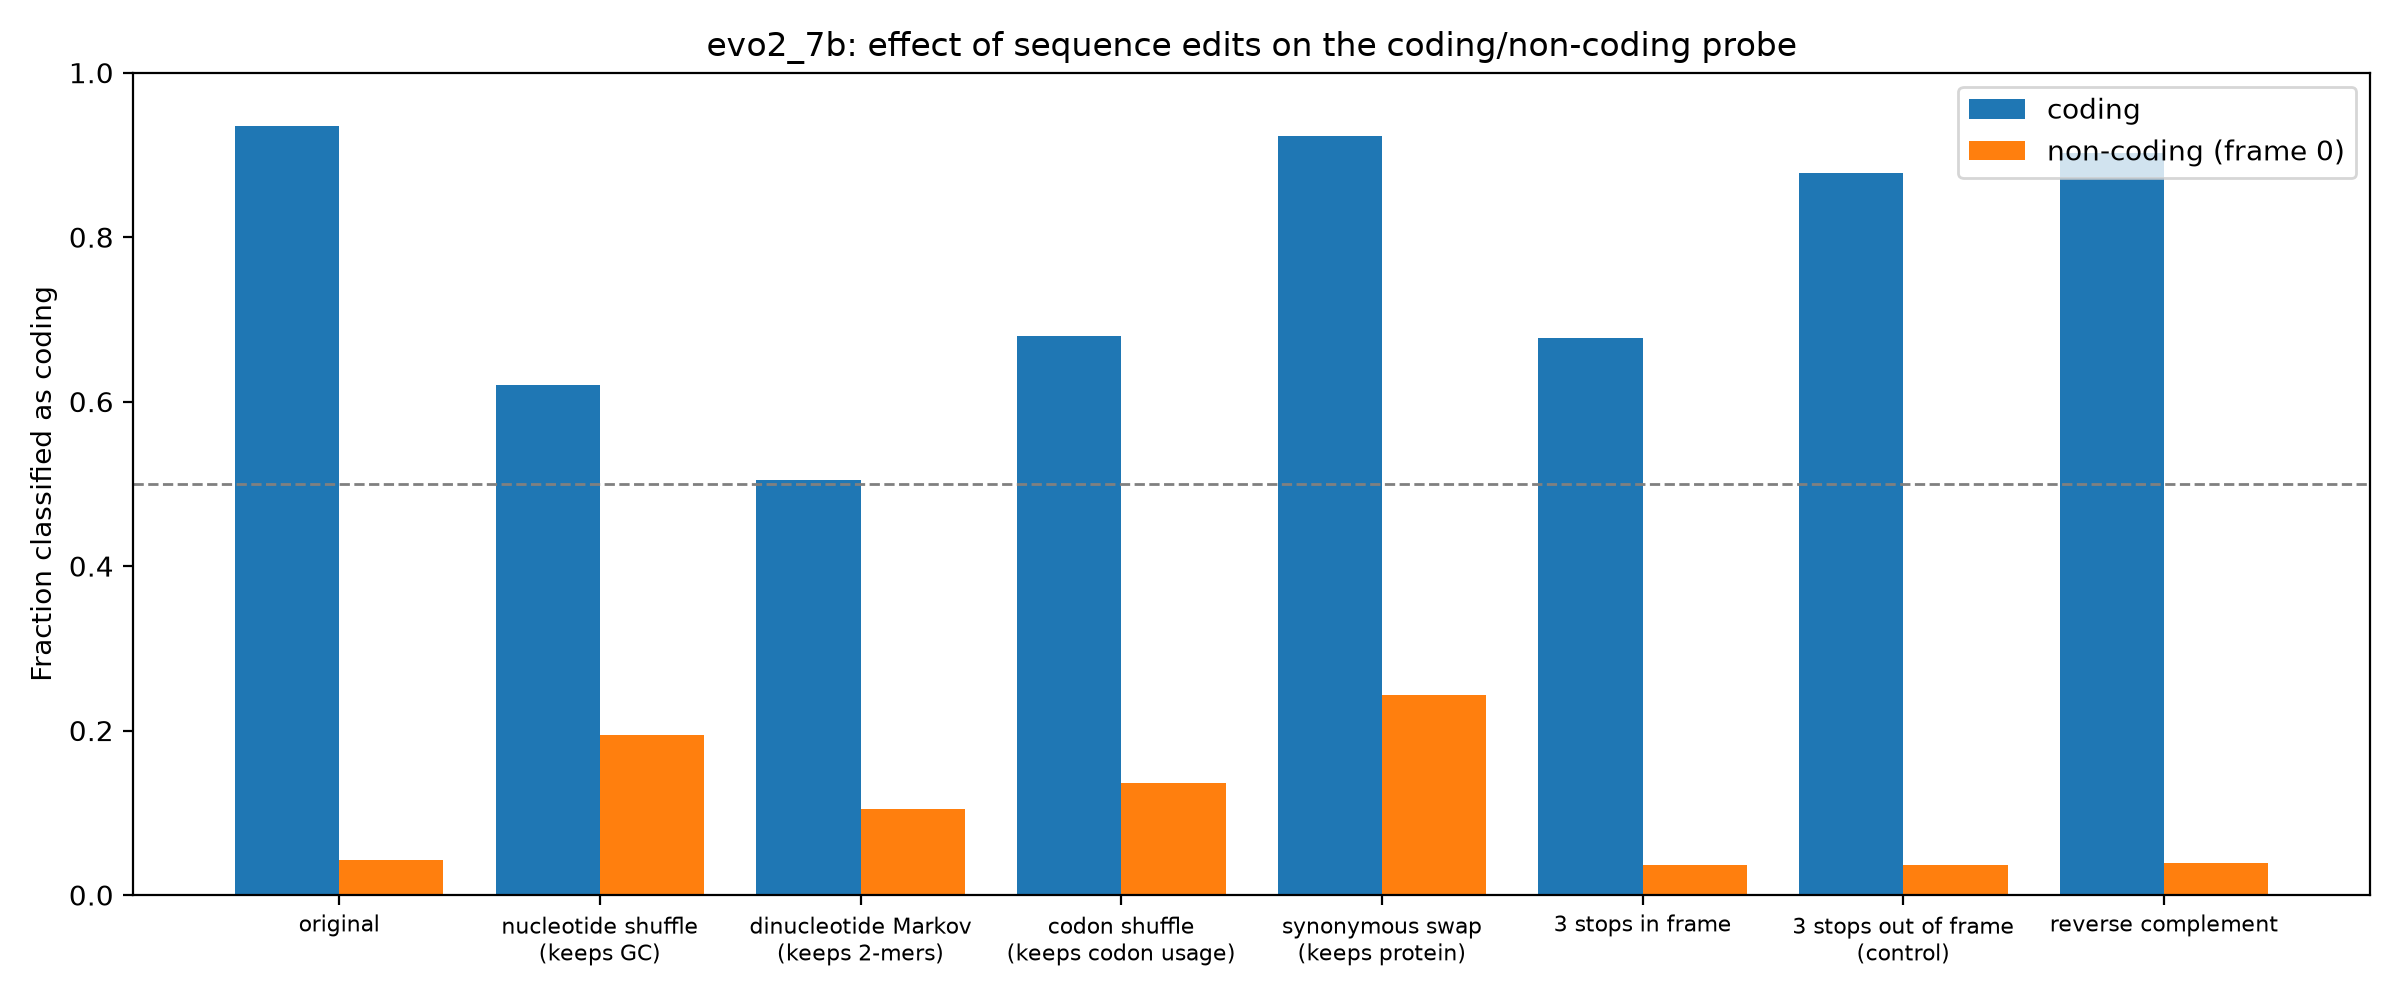

Values plotted in this chart, from the file beside it:
group, edit, mean_coding_score, frac_called_coding
coding, original, 12.15, 0.9355
coding, nucleotide shuffle (keeps GC), 0.4627, 0.62
coding, dinucleotide Markov (keeps 2-mers), 0.04131, 0.5045
coding, codon shuffle (keeps codon usage), 0.8587, 0.6795
coding, synonymous swap (keeps protein), 5.971, 0.9225
coding, 3 stops in frame, 2.371, 0.6775
coding, 3 stops out of frame (control), 6.731, 0.8785
coding, reverse complement, 10.55, 0.9025
non-coding (frame 0), original, -3.407, 0.042
non-coding (frame 0), nucleotide shuffle (keeps GC), -1.436, 0.195
non-coding (frame 0), dinucleotide Markov (keeps 2-mers), -2.062, 0.105
non-coding (frame 0), codon shuffle (keeps codon usage), -1.769, 0.136
non-coding (frame 0), synonymous swap (keeps protein), -0.9537, 0.243
non-coding (frame 0), 3 stops in frame, -3.279, 0.037
non-coding (frame 0), 3 stops out of frame (control), -3.278, 0.037
non-coding (frame 0), reverse complement, -3.379, 0.039
